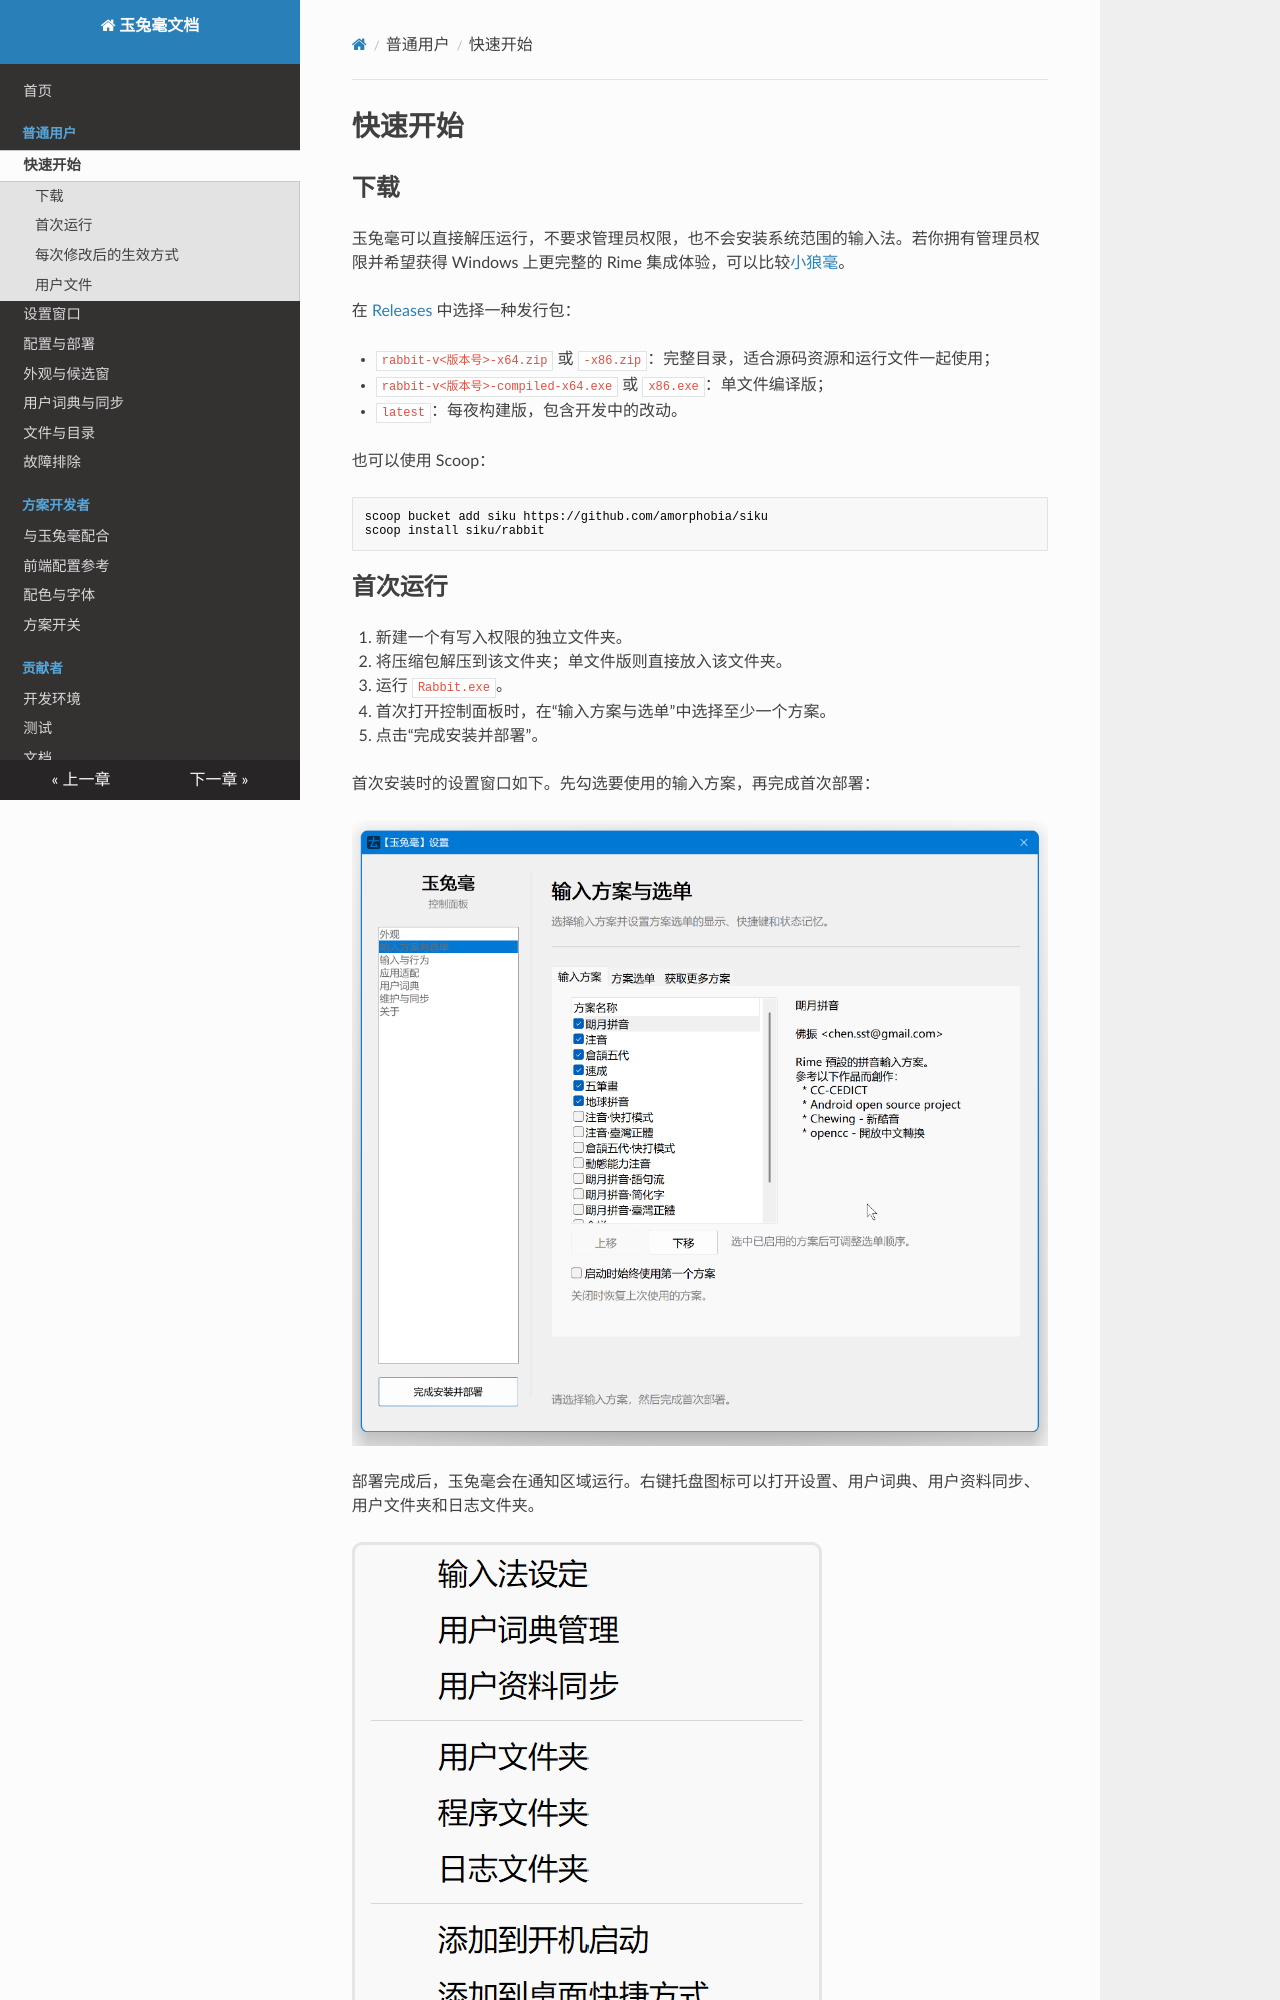

repository: rimeinn/rabbit · page: user/quickstart/index.html · generator: mkdocs

# 快速开始

## 下载

玉兔毫可以直接解压运行，不要求管理员权限，也不会安装系统范围的输入法。若你拥有管理员权限并希望获得 Windows 上更完整的 Rime 集成体验，可以比较[小狼毫](https://github.com/rime/weasel)。

在 [Releases](https://github.com/rimeinn/rabbit/releases/latest) 中选择一种发行包：

- `rabbit-v<版本号>-x64.zip` 或 `-x86.zip`：完整目录，适合源码资源和运行文件一起使用；
- `rabbit-v<版本号>-compiled-x64.exe` 或 `x86.exe`：单文件编译版；
- `latest`：每夜构建版，包含开发中的改动。

也可以使用 Scoop：

```powershell
scoop bucket add siku https://github.com/amorphobia/siku
scoop install siku/rabbit
```
